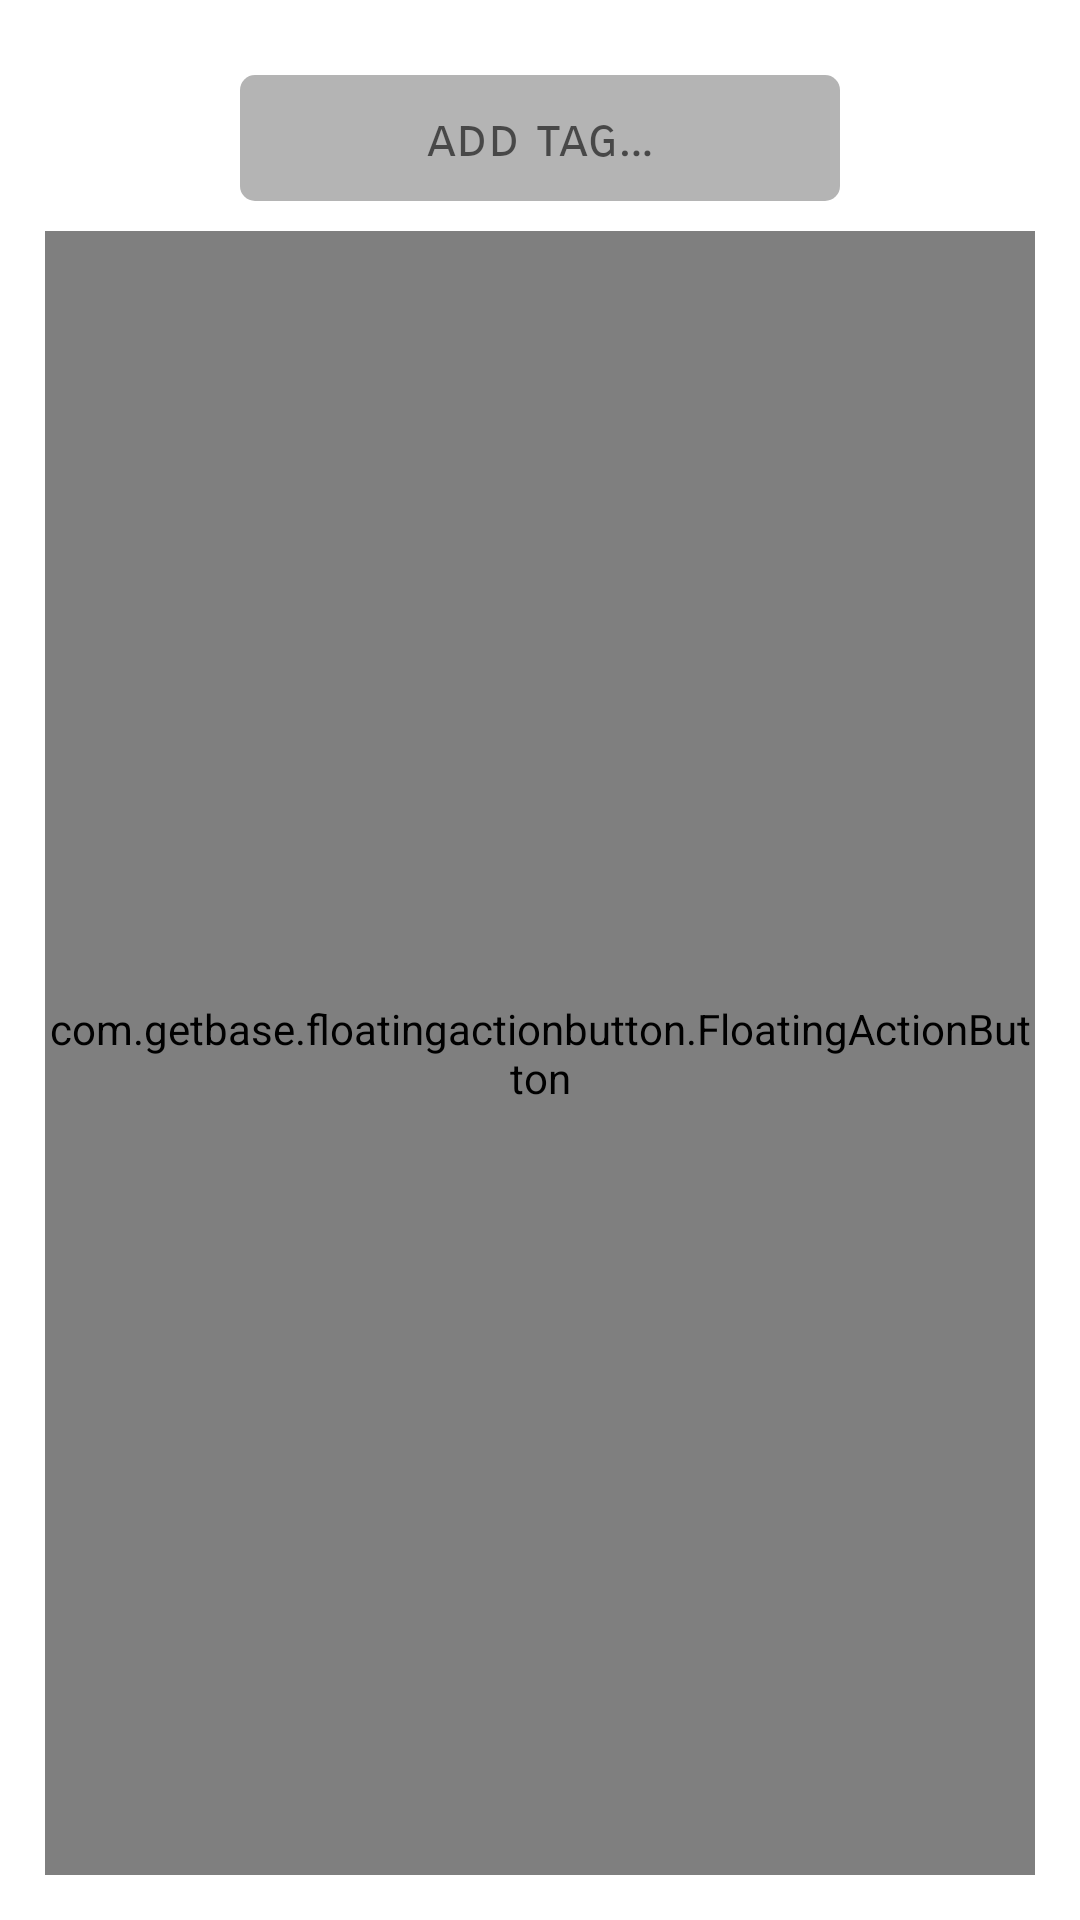

Produce the Android XML layout that renders to this screen, including the resource entries it uses.
<!-- AndroidManifest.xml: application theme AppTheme -->
<!-- res/layout/dialog_add_tag.xml -->
<?xml version="1.0" encoding="utf-8"?>
<RelativeLayout xmlns:android="http://schemas.android.com/apk/res/android"
    xmlns:app="http://schemas.android.com/apk/res-auto"
    android:layout_width="match_parent"
    android:layout_height="match_parent"
    android:padding="15dp">


    <EditText
        android:id="@+id/dialog_tag_tagEditText"
        android:layout_width="200dp"
        android:layout_height="wrap_content"
        android:layout_centerHorizontal="true"
        android:layout_margin="10dp"
        android:autofillHints=""
        android:background="@drawable/edit_text_white"
        android:fontFamily="sans-serif-smallcaps"
        android:hint="@string/add_tag"
        android:inputType="text"
        android:padding="10dp"
        android:textAlignment="center" />


    <com.getbase.floatingactionbutton.FloatingActionButton
        android:id="@+id/dialog_tag_addTagFAB"
        android:layout_width="match_parent"
        android:layout_height="match_parent"
        android:layout_below="@id/dialog_tag_tagEditText"
        android:layout_centerHorizontal="true"
        app:fab_colorNormal="@color/lighter_gray"
        app:fab_colorPressed="@color/gray"
        app:fab_icon="@drawable/ic_baseline_add_white"
        app:fab_size="mini"
        app:fab_title="Add Ingredient" />

    <androidx.recyclerview.widget.RecyclerView
        android:id="@+id/dialog_tag_recyclerView"
        android:layout_width="match_parent"
        android:layout_height="200dp"
        android:layout_below="@id/dialog_tag_addTagFAB"
        android:layout_marginTop="10dp" />


    <com.google.android.material.button.MaterialButton
        android:id="@+id/dialog_tag_saveButton"
        android:layout_width="wrap_content"
        android:layout_height="wrap_content"
        android:layout_below="@id/dialog_tag_recyclerView"
        android:layout_alignParentEnd="true"
        android:layout_marginTop="5dp"
        android:backgroundTint="@color/gray"
        android:text="@string/save"
        app:cornerRadius="20dp" />


    <com.google.android.material.button.MaterialButton
        android:id="@+id/dialog_tag_cancelButton"
        android:layout_width="wrap_content"
        android:layout_height="wrap_content"
        android:layout_below="@id/dialog_tag_recyclerView"
        android:layout_marginHorizontal="10dp"
        android:layout_marginTop="5dp"
        android:layout_toStartOf="@id/dialog_tag_saveButton"
        android:backgroundTint="@color/gray"
        android:text="@string/cancel"
        app:cornerRadius="20dp" />

</RelativeLayout>
<!-- resources referenced by this layout -->
<resources>
  <color name="gray">#1E1E2D</color>
  <color name="lighter_gray">#2D2D46</color>
  <!-- drawable edit_text_white (drawable-v24) -->
  <?xml version="1.0" encoding="utf-8"?>
  <selector xmlns:android="http://schemas.android.com/apk/res/android">
  
      <item>
          <shape android:shape="rectangle">
              <solid android:color="@color/darkWhite" />
              <corners android:radius="5dp" />
  
          </shape>
      </item>
  
  </selector>
  <string name="add_tag">add tag…</string>
  <string name="cancel">Cancel</string>
  <string name="save">save</string>
  <style name="AppTheme" parent="Theme.MaterialComponents.Light.DarkActionBar">
          
          <item name="colorPrimary">@color/colorPrimary</item>
          <item name="colorPrimaryDark">@color/colorPrimaryDark</item>
          <item name="colorAccent">@color/colorAccent</item>
          <item name="windowActionBar">false</item>
          <item name="windowNoTitle">true</item>
          <item name="android:windowFullscreen">true</item>
          <item name="android:listDivider">@android:color/transparent</item>
      </style>
  <color name="darkWhite">#B4B4B4</color>
  <color name="colorPrimary">#A3A3A3</color>
  <color name="colorPrimaryDark">#8D393939</color>
  <color name="colorAccent">#488165</color>
</resources>
